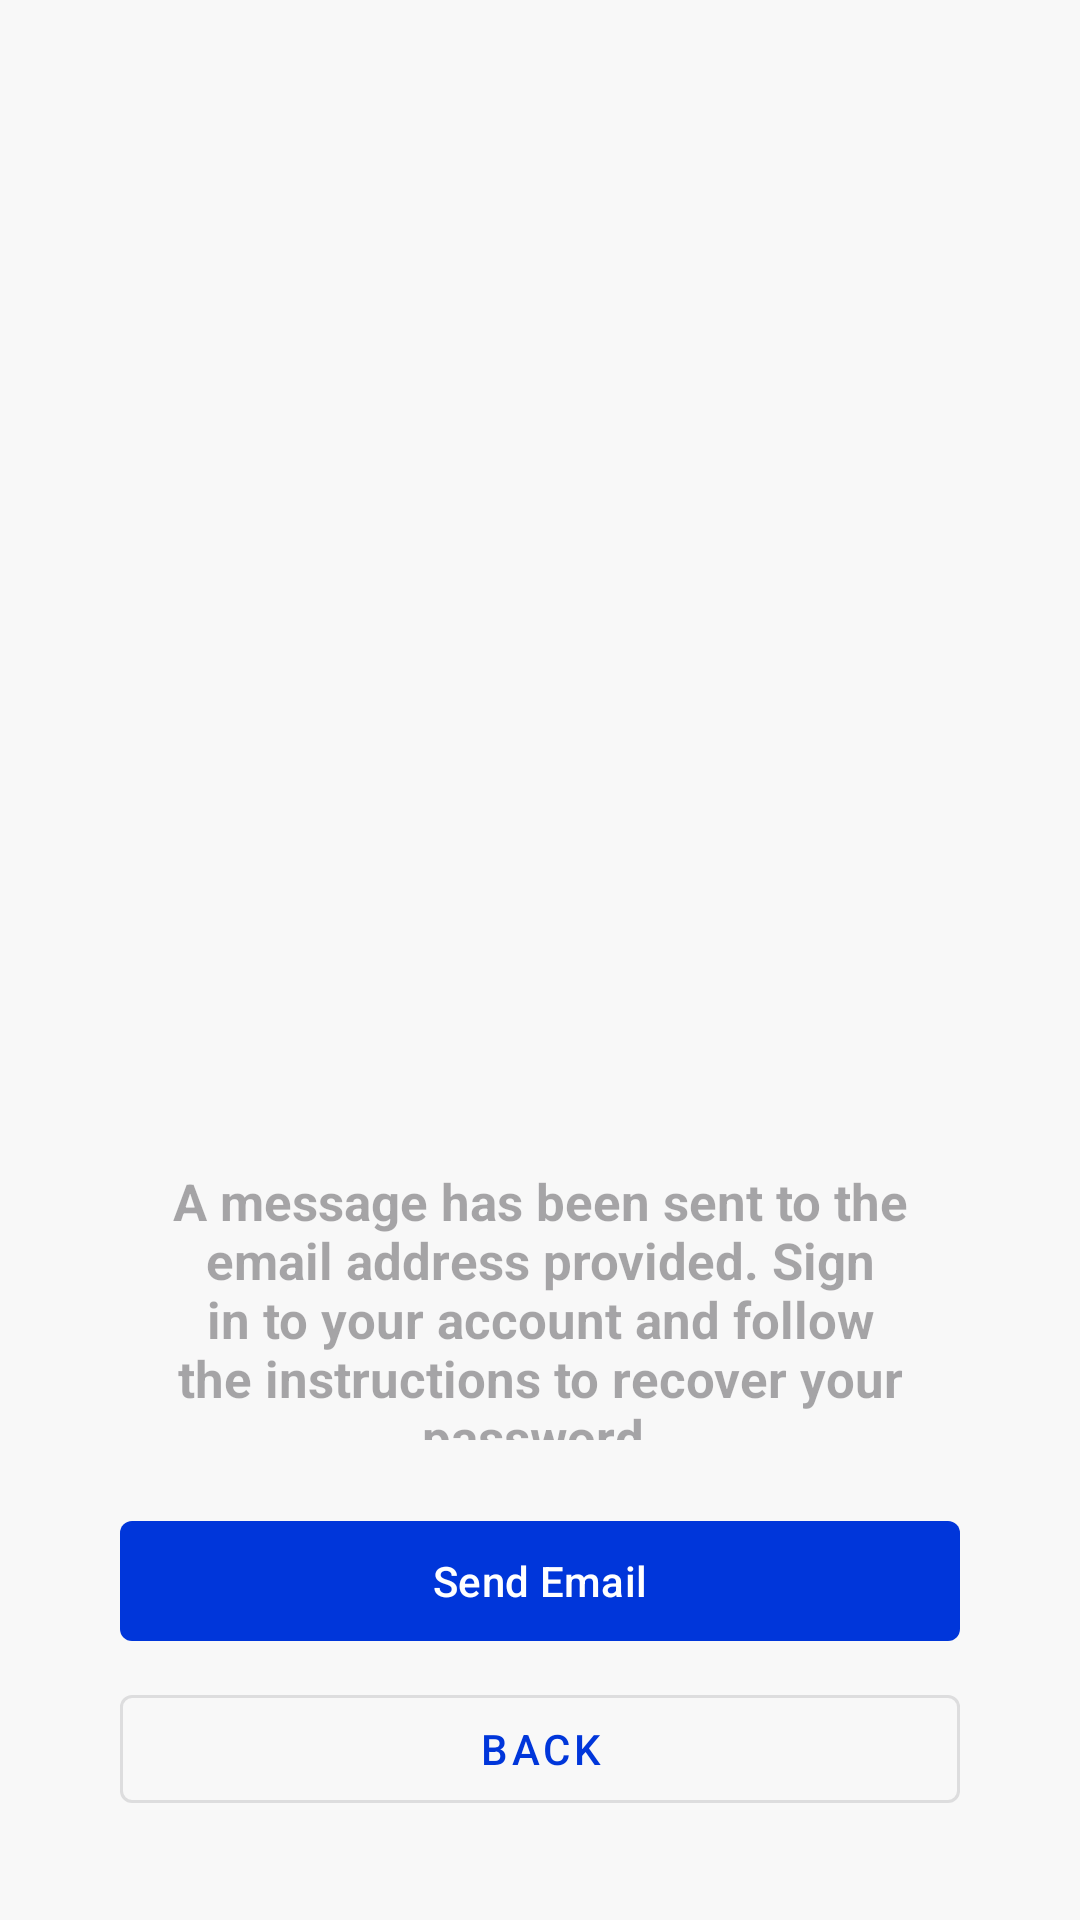

Layout XML and referenced resources for this Android screen:
<!-- AndroidManifest.xml: application theme Theme.SaiyaGym -->
<!-- res/layout/password_olvidada.xml -->
<?xml version="1.0" encoding="utf-8"?>
<RelativeLayout xmlns:android="http://schemas.android.com/apk/res/android"
    xmlns:app="http://schemas.android.com/apk/res-auto"
    android:background="@color/background_color"
    android:layout_width="match_parent"
    android:layout_height="match_parent">


    <ImageView
        android:layout_width="match_parent"
        android:layout_height="360dp"
        android:scaleType="centerCrop"
        android:alpha="0.4"
        android:src="@drawable/correo_olvidado" />


    <TextView
        android:id="@+id/textViewContraseña"
        android:layout_width="344dp"
        android:layout_height="115dp"
        android:layout_above="@+id/buttonRegistrarse"
        android:layout_alignParentStart="true"
        android:layout_alignParentEnd="true"
        android:layout_marginStart="40dp"
        android:layout_marginEnd="40dp"
        android:layout_marginBottom="11dp"
        android:gravity="center"
        android:hint="@string/se_ha_enviado_un_mensaje_a_la_cuenta_de_correo_facilitada_ingresa_en_dicha_cuenta_y_sigue_las_instrucciones_para_recuperar_la_contrase_a"
        android:paddingStart="8dp"
        android:paddingTop="12dp"
        android:paddingEnd="8dp"
        android:paddingBottom="12dp"
        android:textSize="17sp"
        android:textStyle="bold" />

    <com.google.android.material.textfield.TextInputLayout
        android:id="@+id/textInputUsuario"
        android:layout_width="wrap_content"
        android:layout_height="65dp"
        android:layout_above="@+id/textViewContraseña"
        android:layout_alignParentStart="true"
        android:layout_alignParentTop="true"
        android:layout_alignParentEnd="true"
        android:layout_marginStart="40dp"
        android:layout_marginTop="388dp"
        app:endIconMode="clear_text"
        android:layout_marginEnd="40dp"
        android:layout_marginBottom="15dp"
        android:imeOptions="actionDone">

        <com.google.android.material.textfield.TextInputEditText
            android:id="@+id/editTextCorreo"
            android:layout_width="match_parent"
            android:layout_height="wrap_content"
            android:imeOptions="actionDone"
            android:inputType="text"
            android:hint="@string/correo_electronico" />

    </com.google.android.material.textfield.TextInputLayout>

    <com.google.android.material.button.MaterialButton
        android:id="@+id/buttonRegistrarse"
        android:layout_width="match_parent"
        android:layout_height="wrap_content"
        android:layout_above="@+id/buttonVolver"
        android:layout_alignParentStart="true"
        android:layout_alignParentEnd="true"
        android:layout_marginStart="40dp"
        android:layout_marginEnd="40dp"
        android:layout_marginBottom="8dp"
        android:text="@string/enviar_correo"
        app:cornerRadius="4dp" />

    <com.google.android.material.button.MaterialButton
        android:id="@+id/buttonVolver"
        android:layout_width="wrap_content"
        android:layout_height="wrap_content"
        android:layout_alignParentStart="true"
        android:layout_alignParentEnd="true"
        android:layout_alignParentBottom="true"
        android:layout_marginStart="40dp"
        android:layout_marginEnd="40dp"
        android:layout_marginBottom="33dp"
        android:text="@string/volver"
        app:cornerRadius="4dp"
        android:onClick="volverALogin"
        style="@style/Widget.MaterialComponents.Button.OutlinedButton"/>


</RelativeLayout>
<!-- resources referenced by this layout -->
<resources>
  <color name="background_color">#F8F8F8</color>
  <string name="correo_electronico">Email</string>
  <string name="enviar_correo">Send Email</string>
  <string name="se_ha_enviado_un_mensaje_a_la_cuenta_de_correo_facilitada_ingresa_en_dicha_cuenta_y_sigue_las_instrucciones_para_recuperar_la_contrase_a">A message has been sent to the email address provided. Sign in to your account and follow the instructions to recover your password.</string>
  <string name="volver">Back</string>
  <style name="Theme.SaiyaGym" parent="Base.Theme.SaiyaGym" />
  <style name="Base.Theme.SaiyaGym" parent="Theme.Material3.Light.NoActionBar">
          <item name="android:textColor">@color/black</item>
          <item name="colorPrimary">@color/blue</item>
          <item name="android:navigationBarColor">@color/blue</item>
      </style>
  <color name="black">#FF000000</color>
  <color name="blue">#0036DA</color>
</resources>
